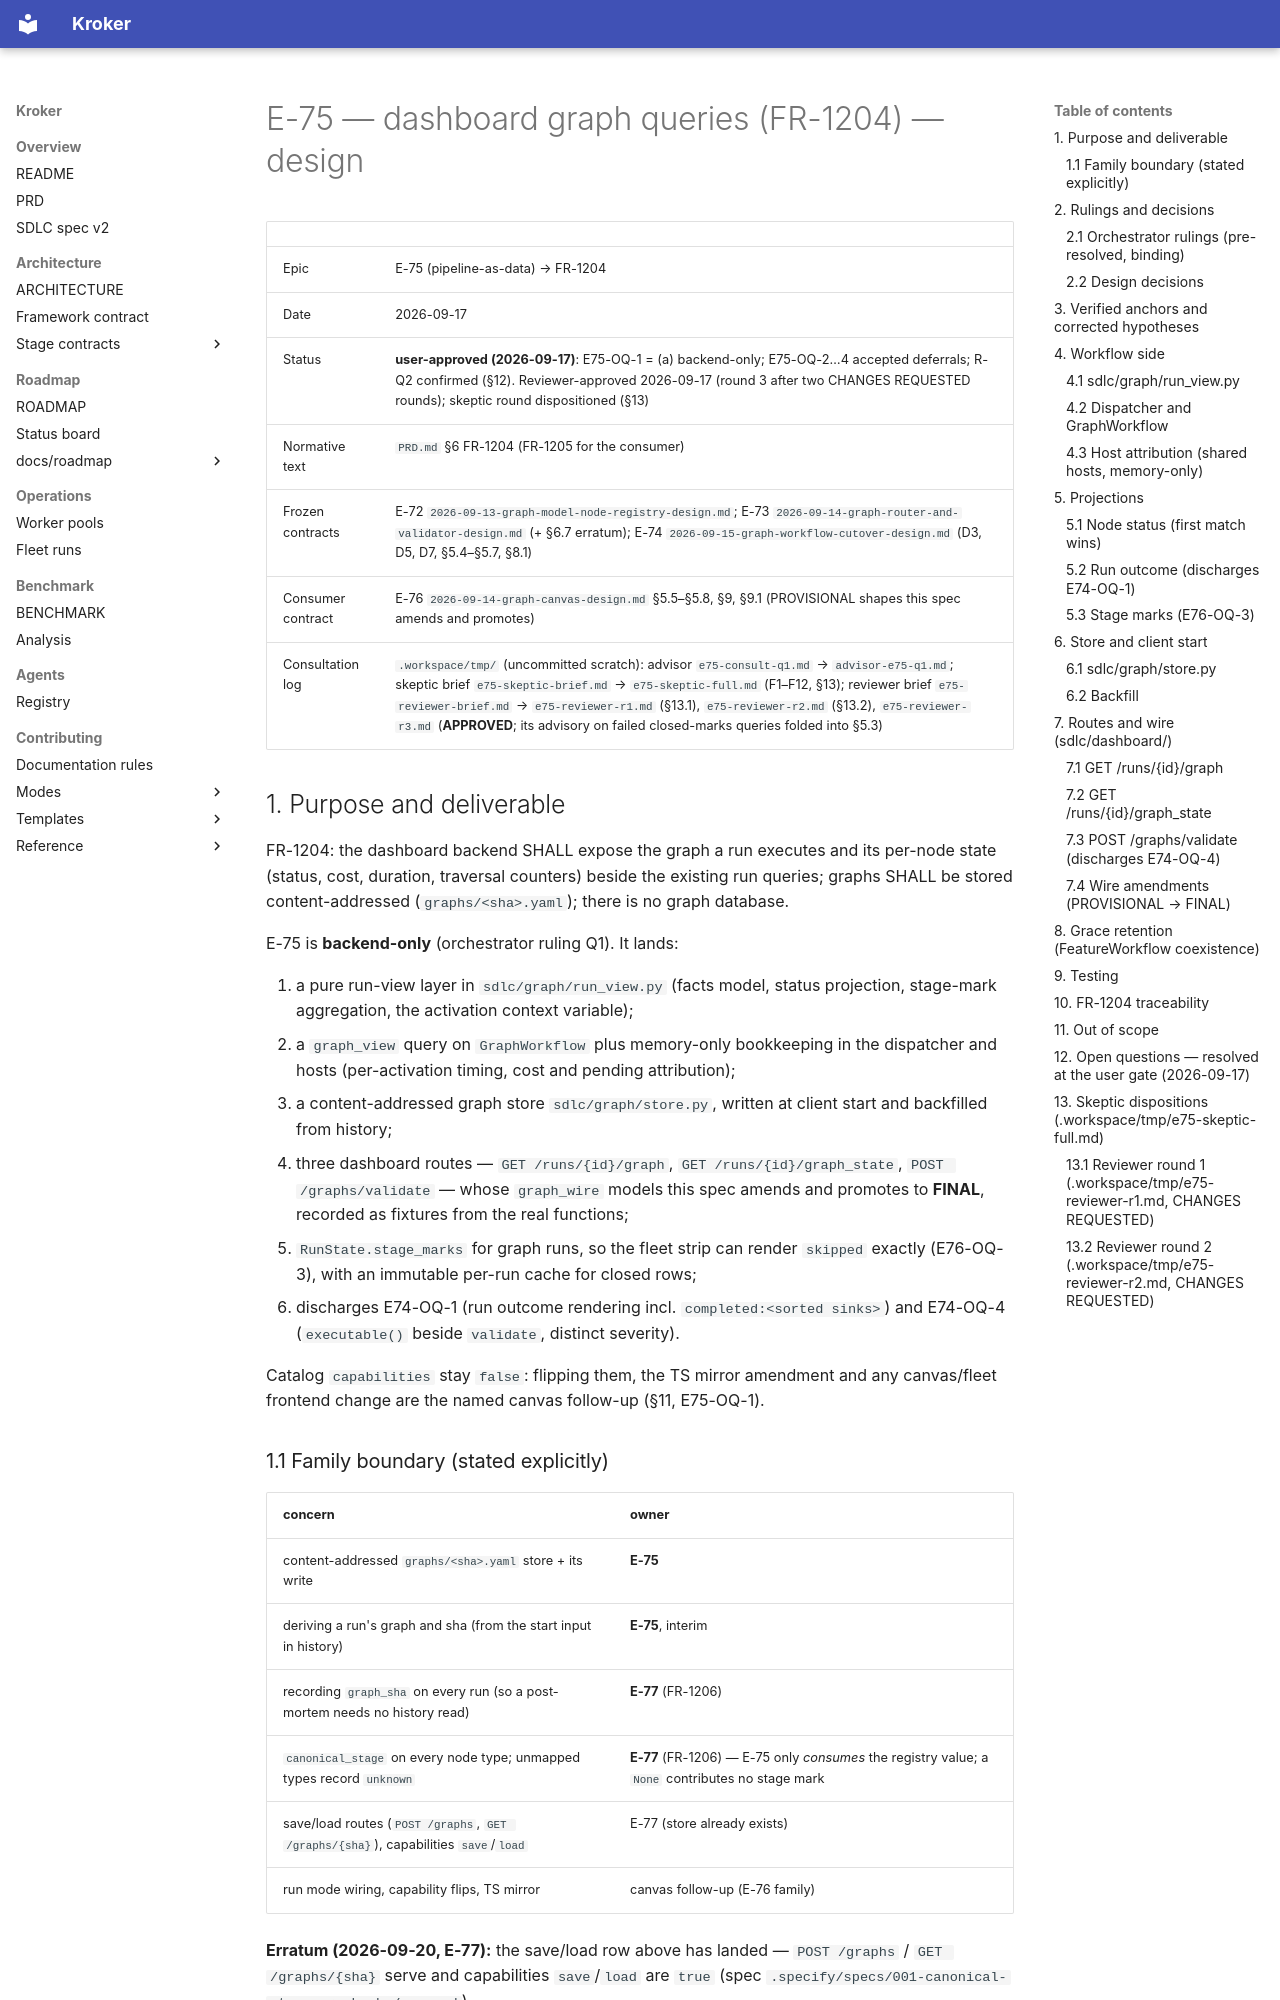

repository: Kit-Kroker/Kroker · page: superpowers/specs/2026-09-17-graph-queries-design/index.html · generator: mkdocs

# E-75 — dashboard graph queries (FR-1204) — design

| | |
|---|---|
| Epic | E-75 (pipeline-as-data) → FR-1204 |
| Date | 2026-09-17 |
| Status | **user-approved (2026-09-17)**: E75-OQ-1 = (a) backend-only; E75-OQ-2…4 accepted deferrals; R-Q2 confirmed (§12). Reviewer-approved 2026-09-17 (round 3 after two CHANGES REQUESTED rounds); skeptic round dispositioned (§13) |
| Normative text | `PRD.md` §6 FR-1204 (FR-1205 for the consumer) |
| Frozen contracts | E-72 `2026-09-13-graph-model-node-registry-design.md`; E-73 `2026-09-14-graph-router-and-validator-design.md` (+ §6.7 erratum); E-74 `2026-09-15-graph-workflow-cutover-design.md` (D3, D5, D7, §5.4–§5.7, §8.1) |
| Consumer contract | E-76 `2026-09-14-graph-canvas-design.md` §5.5–§5.8, §9, §9.1 (PROVISIONAL shapes this spec amends and promotes) |
| Consultation log | `.workspace/tmp/` (uncommitted scratch): advisor `e75-consult-q1.md` → `advisor-e75-q1.md`; skeptic brief `e75-skeptic-brief.md` → `e75-skeptic-full.md` (F1–F12, §13); reviewer brief `e75-reviewer-brief.md` → `e75-reviewer-r1.md` (§13.1), `e75-reviewer-r2.md` (§13.2), `e75-reviewer-r3.md` (**APPROVED**; its advisory on failed closed-marks queries folded into §5.3) |

## 1. Purpose and deliverable

FR-1204: the dashboard backend SHALL expose the graph a run executes and its
per-node state (status, cost, duration, traversal counters) beside the
existing run queries; graphs SHALL be stored content-addressed
(`graphs/<sha>.yaml`); there is no graph database.

E-75 is **backend-only** (orchestrator ruling Q1). It lands:

1. a pure run-view layer in `sdlc/graph/run_view.py` (facts model, status
   projection, stage-mark aggregation, the activation context variable);
2. a `graph_view` query on `GraphWorkflow` plus memory-only bookkeeping in the
   dispatcher and hosts (per-activation timing, cost and pending attribution);
3. a content-addressed graph store `sdlc/graph/store.py`, written at client
   start and backfilled from history;
4. three dashboard routes — `GET /runs/{id}/graph`, `GET /runs/{id}/graph_state`,
   `POST /graphs/validate` — whose `graph_wire` models this spec amends and
   promotes to **FINAL**, recorded as fixtures from the real functions;
5. `RunState.stage_marks` for graph runs, so the fleet strip can render
   `skipped` exactly (E76-OQ-3), with an immutable per-run cache for closed rows;
6. discharges E74-OQ-1 (run outcome rendering incl. `completed:<sorted sinks>`)
   and E74-OQ-4 (`executable()` beside `validate`, distinct severity).

Catalog `capabilities` stay `false`: flipping them, the TS mirror amendment and
any canvas/fleet frontend change are the named canvas follow-up (§11, E75-OQ-1).

### 1.1 Family boundary (stated explicitly)

| concern | owner |
|---|---|
| content-addressed `graphs/<sha>.yaml` store + its write | **E-75** |
| deriving a run's graph and sha (from the start input in history) | **E-75**, interim |
| recording `graph_sha` on every run (so a post-mortem needs no history read) | **E-77** (FR-1206) |
| `canonical_stage` on every node type; unmapped types record `unknown` | **E-77** (FR-1206) — E-75 only *consumes* the registry value; a `None` contributes no stage mark |
| save/load routes (`POST /graphs`, `GET /graphs/{sha}`), capabilities `save`/`load` | E-77 (store already exists) |
| run mode wiring, capability flips, TS mirror | canvas follow-up (E-76 family) |

**Erratum (2026-09-20, E-77):** the save/load row above has landed — `POST /graphs` / `GET /graphs/{sha}` serve and capabilities `save`/`load` are `true` (spec `.specify/specs/001-canonical-stage-graph-sha/spec.md`).

**Erratum (2026-09-20, canvas run-mode wiring):** the "run mode wiring, capability flips, TS mirror" row has landed (bug flow `canvas-run-mode`, branch `fix/canvas-run-mode`) — `validate`/`run_graph` are `true`, `graph-types.ts` mirrors §7.4's FINAL shapes (plus E-77's `canonical_stage` and the `unavailable` member), the mock consumes the recorded `run_state/*` fixtures, and `http.ts` maps `stage_marks`/`closed_marks` for the fleet strip.

## 2. Rulings and decisions
